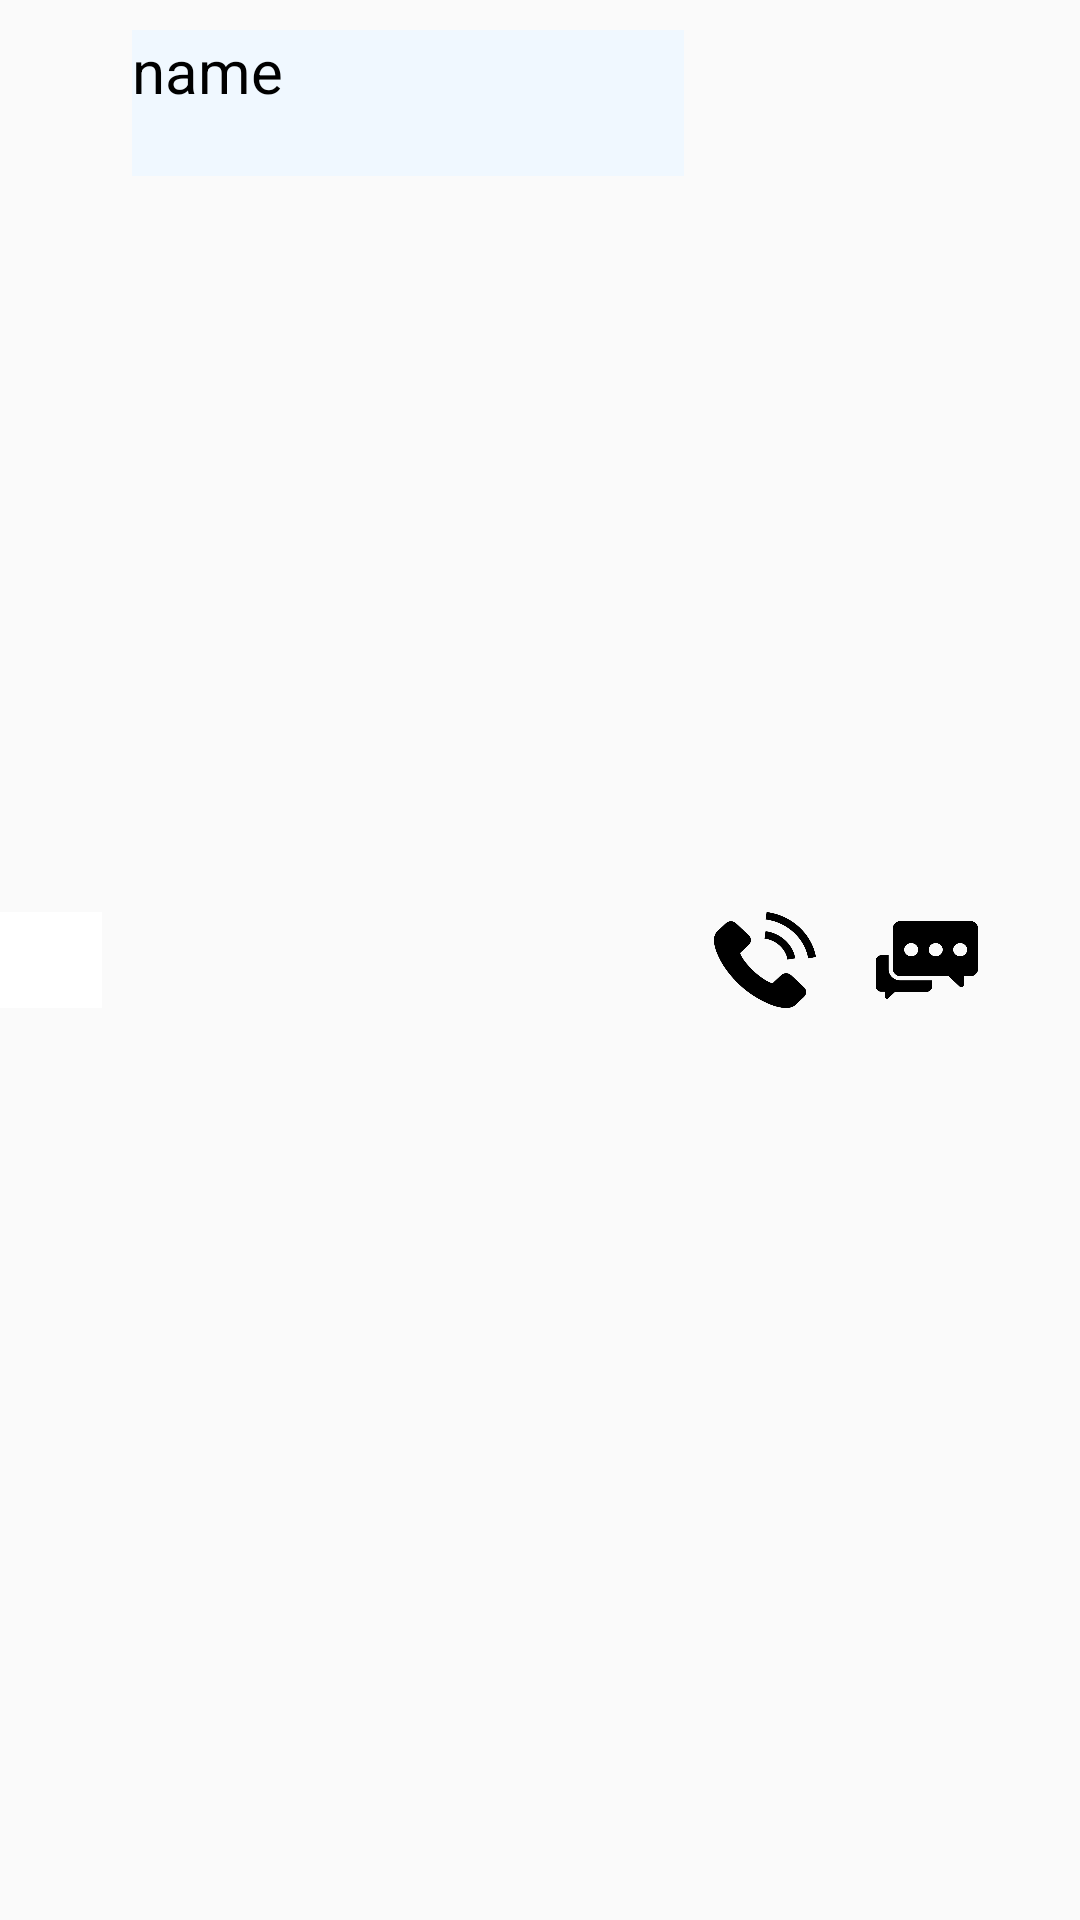

Write the Android layout XML for this screen, with the resource values it uses.
<!-- AndroidManifest.xml: application theme AppTheme -->
<!-- res/layout/recyclerview_item.xml -->
<?xml version="1.0" encoding="utf-8"?>
<LinearLayout
    xmlns:android="http://schemas.android.com/apk/res/android"
    xmlns:app="http://schemas.android.com/apk/res-auto"
    android:layout_width="match_parent"
    android:layout_height="wrap_content"
    android:weightSum="10">
    <ImageButton
        android:layout_width="0dp"
        android:layout_height="32dp"
        android:id="@+id/icon"
        android:layout_gravity="center"
        android:layout_weight="1"
        android:background="#FFFFFF"
        app:layout_constraintLeft_toLeftOf="parent"
        app:layout_constraintTop_toTopOf="parent" />
        <LinearLayout
            android:padding="10dp"
            android:layout_width="0dp"
            android:layout_height="wrap_content"
            android:layout_weight="6"
            android:orientation="vertical">
        <TextView
            android:id="@+id/name"
            android:layout_width="match_parent"
            android:layout_height="wrap_content"
            android:textSize="20sp"
            android:text="name"
            android:textColor="#000000"
            android:background="#F0F8FF"/>
            
            
            

        <TextView
            android:layout_width="match_parent"
            android:layout_height="wrap_content"
            android:id="@+id/number"
            android:textSize="16sp"
            android:textColor="#666666"
            android:background="#F0F8FF"/>
    </LinearLayout>
        
        
        
    <ImageButton
        android:id="@+id/call"
        android:layout_width="0dp"
        android:layout_height="32dp"
        android:layout_gravity="center"
        android:layout_weight="1"
        android:layout_marginRight="20dp"
        android:background="@drawable/phone"/>

    <ImageButton
        android:id="@+id/message"
        android:layout_width="0dp"
        android:layout_height="32dp"
        android:layout_gravity="center"
        android:layout_weight="1"
        android:background="@drawable/message"/>
</LinearLayout>

<!-- resources referenced by this layout -->
<resources>
  <!-- drawable message: png bitmap (drawable, 6890 bytes) -->
  <!-- drawable phone: png bitmap (drawable, 18389 bytes) -->
  <style name="AppTheme" parent="Theme.AppCompat.Light.DarkActionBar">
          
          <item name="colorPrimary">@color/colorPrimary</item>
          <item name="colorPrimaryDark">@color/colorPrimaryDark</item>
          <item name="colorAccent">@color/colorAccent</item>
      </style>
  <!-- not gathered from this repository: default colours our renderer supplied (Android Studio template values) -->
  <color name="colorPrimary">#FF6200EE</color>
  <color name="colorPrimaryDark">#FF3700B3</color>
  <color name="colorAccent">#FF03DAC5</color>
</resources>
